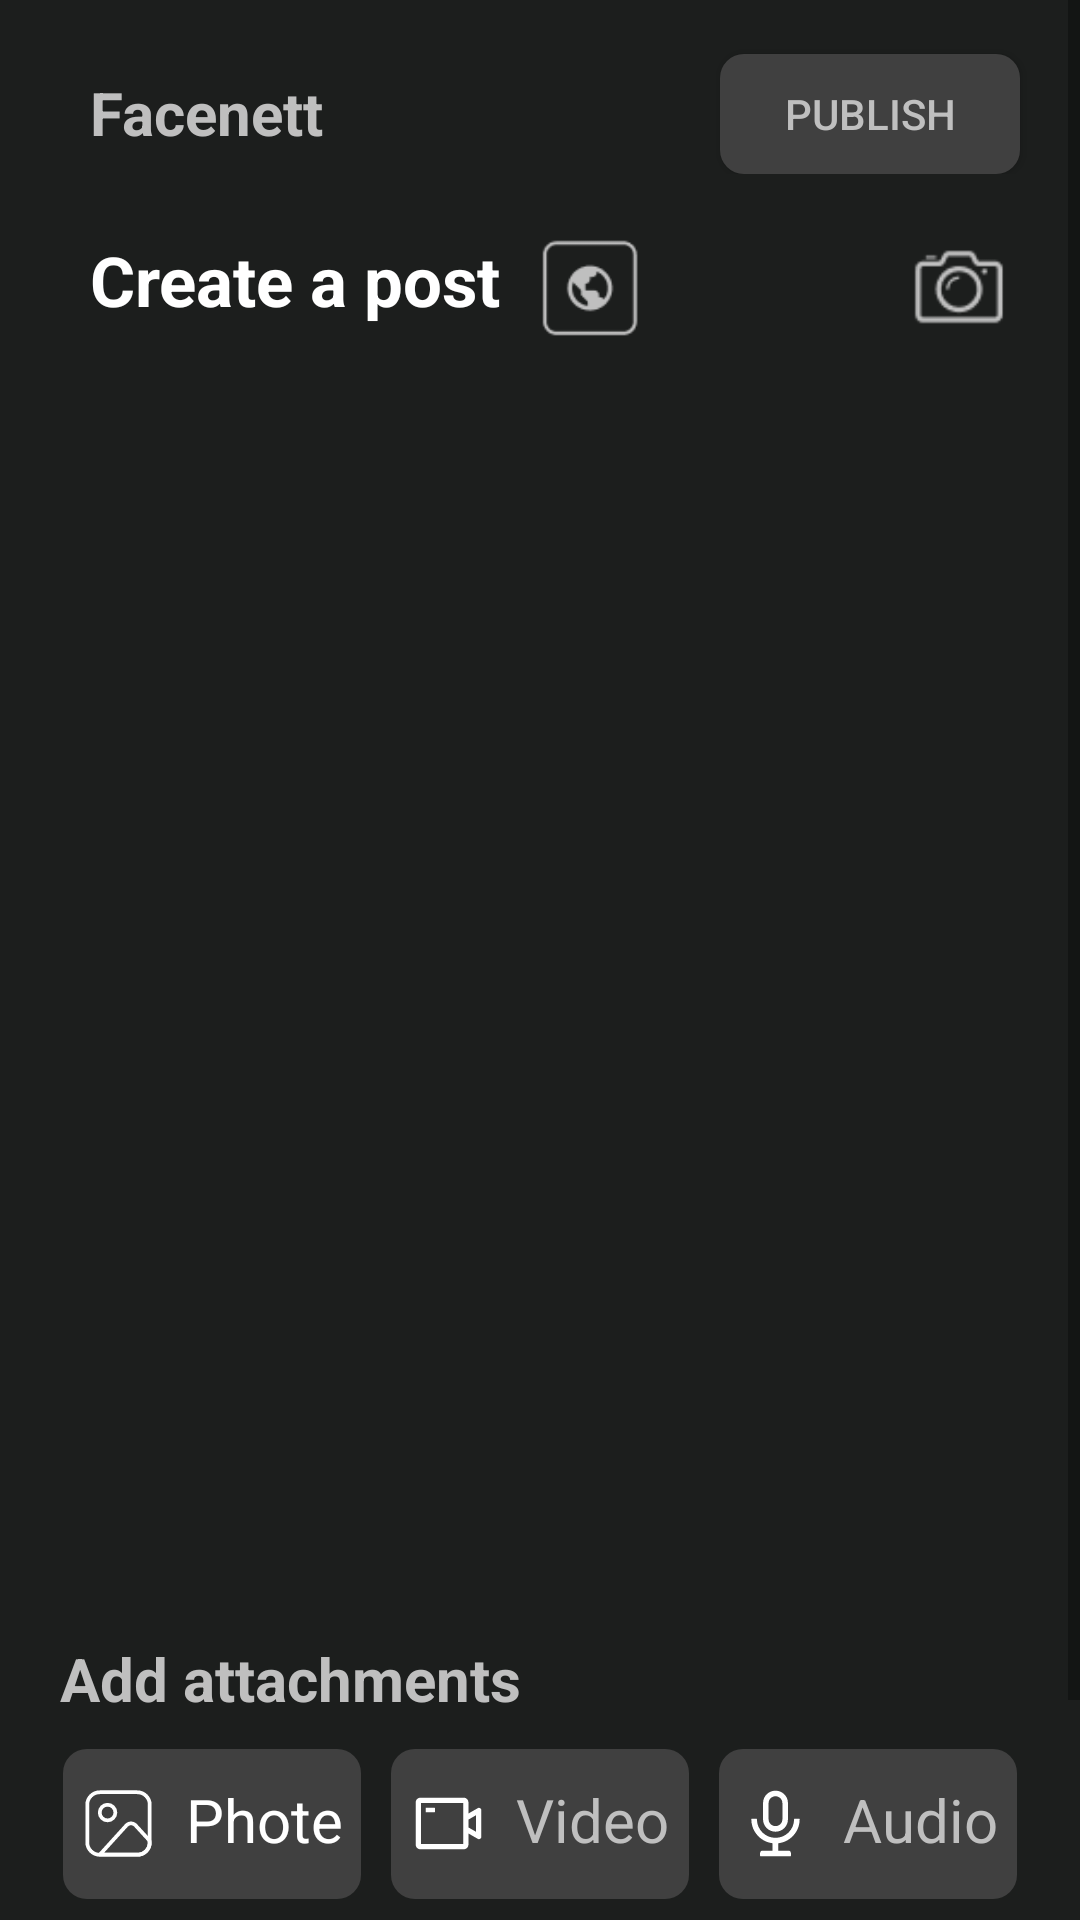

This screen was rendered from an Android layout file. Write that file and the resources it references.
<!-- AndroidManifest.xml: application theme Theme.MyApplication -->
<!-- res/layout/activity_psot.xml -->
<?xml version="1.0" encoding="utf-8"?>
<LinearLayout xmlns:android="http://schemas.android.com/apk/res/android"
    android:layout_width="match_parent"
    android:layout_height="match_parent"
    android:orientation="vertical"
    android:background="@color/splashbackground">

    <ScrollView
        android:layout_width="match_parent"
        android:layout_height="match_parent">
        <LinearLayout
            android:layout_width="match_parent"
            android:layout_height="match_parent"
            android:orientation="vertical">
            <LinearLayout
                android:id="@+id/header_main"
                android:layout_width="match_parent"
                android:layout_height="wrap_content"
                android:orientation="horizontal">

                <TextView
                    android:layout_width="wrap_content"
                    android:layout_height="wrap_content"
                    android:text="@string/app_name"
                    android:textColor="@color/descolor"
                    android:textStyle="bold"
                    android:layout_marginLeft="30dp"
                    android:textSize="20dp"
                    android:layout_marginTop="20dp"/>

                <TextView
                    android:layout_width="wrap_content"
                    android:layout_height="wrap_content"
                    android:textColor="@color/descolor"
                    android:textStyle="bold"
                    android:textSize="20dp"
                    android:layout_weight="1"/>

                <androidx.appcompat.widget.AppCompatButton
                    android:layout_width="100dp"
                    android:layout_height="40dp"
                    android:layout_marginTop="18dp"
                    android:textColor="@color/descolor"
                    android:text="publish"
                    android:background="@drawable/liveback"
                    android:layout_marginRight="20dp"/>

            </LinearLayout>

            <LinearLayout
                android:layout_width="match_parent"
                android:layout_height="wrap_content"
                android:orientation="horizontal">
                <TextView
                    android:layout_width="wrap_content"
                    android:layout_height="wrap_content"
                    android:text="Create a post"
                    android:textColor="@color/white"
                    android:textStyle="bold"
                    android:layout_marginLeft="30dp"
                    android:textSize="23dp"
                    android:layout_marginTop="20dp"/>

                <ImageView
                    android:layout_width="40dp"
                    android:layout_height="40dp"
                    android:layout_marginTop="18dp"
                    android:layout_marginLeft="10dp"
                    android:src="@drawable/postimage"/>

                <TextView
                    android:layout_width="wrap_content"
                    android:layout_height="wrap_content"
                    android:layout_weight="1"/>

                <ImageView
                    android:layout_width="40dp"
                    android:layout_height="40dp"
                    android:layout_marginTop="18dp"
                    android:layout_marginRight="20dp"
                    android:src="@drawable/camera"/>

            </LinearLayout>

            <FrameLayout
                android:id="@+id/frameLayout"
                android:layout_width="match_parent"
                android:layout_height="400dp"
                android:layout_marginTop="10dp"
                android:padding="10dp"/>
            <LinearLayout
                android:layout_width="match_parent"
                android:layout_height="0dip"
                android:layout_weight="1"
                android:gravity="bottom"
                android:layout_marginBottom="30dp"
                android:orientation="vertical" >

                <TextView
                    android:layout_width="wrap_content"
                    android:layout_height="wrap_content"
                    android:text="Add attachments"
                    android:textColor="@color/descolor"
                    android:textStyle="bold"
                    android:layout_marginLeft="20dp"
                    android:layout_marginBottom="10dp"
                    android:textSize="20dp"
                    android:layout_marginTop="20dp"/>

                <LinearLayout
                    android:layout_marginRight="16dp"
                    android:layout_marginLeft="16dp"
                    android:layout_width="match_parent"
                    android:layout_height="wrap_content"
                    android:orientation="horizontal">
                    <LinearLayout
                        android:id="@+id/photobtn"
                        android:layout_weight="1"
                        android:layout_width="match_parent"
                        android:layout_height="50dp"
                        android:background="@drawable/liveback"
                        android:layout_marginLeft="5dp"
                        android:layout_marginRight="5dp"
                        android:orientation="horizontal">
                        <TextView
                            android:layout_width="wrap_content"
                            android:layout_height="wrap_content"
                            android:layout_weight="1"/>
                        <ImageView
                            android:layout_width="25dp"
                            android:layout_height="25dp"
                            android:layout_marginRight="10dp"
                            android:src="@drawable/ic_photo"
                            android:layout_gravity="center"/>
                        <TextView
                            android:layout_width="wrap_content"
                            android:layout_height="match_parent"
                            android:text="Phote"
                            android:layout_marginTop="10dp"
                            android:textColor="@color/white"
                            android:textSize="20dp"/>
                        <TextView
                            android:layout_width="wrap_content"
                            android:layout_height="wrap_content"
                            android:layout_weight="1"/>
                    </LinearLayout>
                    <LinearLayout
                        android:id="@+id/videobtn"
                        android:layout_weight="1"
                        android:layout_width="match_parent"
                        android:layout_height="50dp"
                        android:background="@drawable/liveback"
                        android:layout_marginLeft="5dp"
                        android:layout_marginRight="5dp"
                        android:orientation="horizontal">
                        <TextView
                            android:layout_width="wrap_content"
                            android:layout_height="wrap_content"
                            android:layout_weight="1"/>
                        <ImageView
                            android:layout_width="25dp"
                            android:layout_height="25dp"
                            android:layout_marginRight="10dp"
                            android:src="@drawable/ic_video"
                            android:layout_gravity="center"/>
                        <TextView
                            android:layout_width="wrap_content"
                            android:layout_height="match_parent"
                            android:text="Video"
                            android:layout_marginTop="10dp"
                            android:textColor="@color/descolor"
                            android:textSize="20dp"/>
                        <TextView
                            android:layout_width="wrap_content"
                            android:layout_height="wrap_content"
                            android:layout_weight="1"/>
                    </LinearLayout>
                    <LinearLayout
                        android:id="@+id/audiobtn"
                        android:layout_weight="1"
                        android:layout_width="match_parent"
                        android:layout_height="50dp"
                        android:background="@drawable/liveback"
                        android:layout_marginLeft="5dp"
                        android:layout_marginRight="5dp"
                        android:orientation="horizontal">
                        <TextView
                            android:layout_width="wrap_content"
                            android:layout_height="wrap_content"
                            android:layout_weight="1"/>
                        <ImageView
                            android:layout_width="25dp"
                            android:layout_height="25dp"
                            android:layout_marginRight="10dp"
                            android:src="@drawable/ic_audio"
                            android:layout_gravity="center"/>
                        <TextView
                            android:layout_width="wrap_content"
                            android:layout_height="match_parent"
                            android:text="Audio"
                            android:layout_marginTop="10dp"
                            android:textColor="@color/descolor"
                            android:textSize="20dp"/>
                        <TextView
                            android:layout_width="wrap_content"
                            android:layout_height="wrap_content"
                            android:layout_weight="1"/>
                    </LinearLayout>
                </LinearLayout>

                <LinearLayout
                    android:id="@+id/golivebtn"
                    android:layout_width="match_parent"
                    android:layout_height="50dp"
                    android:background="@drawable/liveback"
                    android:layout_marginLeft="20dp"
                    android:layout_marginRight="20dp"
                    android:layout_marginTop="10dp"
                    android:orientation="horizontal">
                    <TextView
                        android:layout_width="wrap_content"
                        android:layout_height="wrap_content"
                        android:layout_weight="1"/>
                    <ImageView
                        android:layout_width="25dp"
                        android:layout_height="25dp"
                        android:layout_marginRight="10dp"
                        android:src="@drawable/ic_net"
                        android:layout_gravity="center"/>
                    <TextView
                        android:layout_width="wrap_content"
                        android:layout_height="match_parent"
                        android:text="Go Live"
                        android:layout_marginTop="9dp"
                        android:textColor="@color/descolor"
                        android:textSize="20dp"/>
                    <TextView
                        android:layout_width="wrap_content"
                        android:layout_height="wrap_content"
                        android:layout_weight="1"/>
                </LinearLayout>


            </LinearLayout>
        </LinearLayout>
    </ScrollView>





</LinearLayout>
<!-- resources referenced by this layout -->
<resources>
  <color name="descolor">#BFBFBF</color>
  <color name="splashbackground">#1c1e1d</color>
  <color name="white">#FFFFFFFF</color>
  <!-- drawable ic_audio (drawable) -->
  <vector xmlns:android="http://schemas.android.com/apk/res/android"
      android:width="20dp"
      android:height="20dp"
      android:viewportWidth="20"
      android:viewportHeight="20">
    <path
        android:pathData="M16.4453,8.8672C16.4453,8.7813 16.375,8.7109 16.2891,8.7109H15.1172C15.0312,8.7109 14.9609,8.7813 14.9609,8.8672C14.9609,11.6074 12.7402,13.8281 10,13.8281C7.2598,13.8281 5.0391,11.6074 5.0391,8.8672C5.0391,8.7813 4.9688,8.7109 4.8828,8.7109H3.7109C3.625,8.7109 3.5547,8.7813 3.5547,8.8672C3.5547,12.1621 6.0273,14.8809 9.2188,15.2656V17.2656H6.3809C6.1133,17.2656 5.8984,17.5449 5.8984,17.8906V18.5938C5.8984,18.6797 5.9531,18.75 6.0195,18.75H13.9805C14.0469,18.75 14.1016,18.6797 14.1016,18.5938V17.8906C14.1016,17.5449 13.8867,17.2656 13.6191,17.2656H10.7031V15.2754C13.9316,14.9238 16.4453,12.1895 16.4453,8.8672ZM10,12.1875C11.834,12.1875 13.3203,10.7188 13.3203,8.9063V4.5313C13.3203,2.7188 11.834,1.25 10,1.25C8.166,1.25 6.6797,2.7188 6.6797,4.5313V8.9063C6.6797,10.7188 8.166,12.1875 10,12.1875ZM8.1641,4.5313C8.1641,3.543 8.9824,2.7344 10,2.7344C11.0176,2.7344 11.8359,3.543 11.8359,4.5313V8.9063C11.8359,9.8945 11.0176,10.7031 10,10.7031C8.9824,10.7031 8.1641,9.8945 8.1641,8.9063V4.5313Z"
        android:fillColor="#ffffff"/>
  </vector>
  <!-- drawable ic_video (drawable) -->
  <vector xmlns:android="http://schemas.android.com/apk/res/android"
      android:width="20dp"
      android:height="20dp"
      android:viewportWidth="20"
      android:viewportHeight="20">
    <path
        android:pathData="M17.8125,5.9043L15.3125,7.3438V4.375C15.3125,3.6855 14.752,3.125 14.0625,3.125H2.5C1.8105,3.125 1.25,3.6855 1.25,4.375V15.625C1.25,16.3145 1.8105,16.875 2.5,16.875H14.0625C14.752,16.875 15.3125,16.3145 15.3125,15.625V12.6562L17.8125,14.0957C18.2285,14.3359 18.75,14.0352 18.75,13.5566V6.4453C18.75,5.9648 18.2285,5.6641 17.8125,5.9043ZM13.9062,15.4688H2.6563V4.5313H13.9062V15.4688ZM17.3438,12.207L15.3125,11.0391V8.9629L17.3438,7.793V12.207ZM4.0625,7.0313H6.25C6.3359,7.0313 6.4063,6.9609 6.4063,6.875V5.9375C6.4063,5.8516 6.3359,5.7813 6.25,5.7813H4.0625C3.9766,5.7813 3.9063,5.8516 3.9063,5.9375V6.875C3.9063,6.9609 3.9766,7.0313 4.0625,7.0313Z"
        android:fillColor="#ffffff"/>
  </vector>
  <!-- drawable liveback (drawable-v24) -->
  <?xml version="1.0" encoding="utf-8"?>
  <shape xmlns:android="http://schemas.android.com/apk/res/android"
      android:shape="rectangle">
      <solid android:color="@color/pushbtn" />
      <corners
          android:radius="8dp" />
  </shape>
  <string name="app_name">Facenett</string>
  <style name="Theme.MyApplication" parent="Theme.MaterialComponents.DayNight.DarkActionBar">
          
          <item name="colorPrimary">@color/white</item>
          <item name="colorPrimaryVariant">@color/purple_700</item>
          <item name="colorOnPrimary">@color/white</item>
          
          <item name="colorSecondary">@color/teal_200</item>
          <item name="colorSecondaryVariant">@color/teal_700</item>
          <item name="colorOnSecondary">@color/black</item>
          
          <item name="android:statusBarColor" tools:targetApi="l">?attr/colorPrimaryVariant</item>
          
      </style>
  <color name="pushbtn">#404040</color>
  <color name="purple_700">#1c1e1d</color>
  <color name="teal_200">#FF03DAC5</color>
  <color name="teal_700">#FF018786</color>
  <color name="black">#FF000000</color>
</resources>
